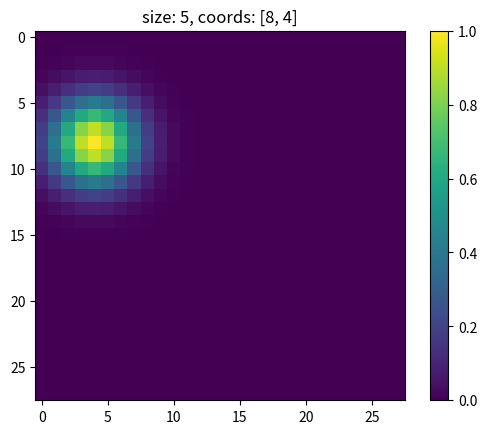

This chart was generated by the following Python code:
import numpy as np
from scipy.stats import multivariate_normal
import matplotlib.pyplot as plt
import random
import os
from tqdm.auto import tqdm

"""Params"""
image_size = 28
seed = 70
blob_size = 5
sample_num = 100
blob_num = 1
pad = 0
root_path = "C:\\Users\\Idiot\\Desktop\\Research\\OFYP\\cosmo_project"
save_path = f"{root_path}\\Data\\{blob_num}_blob"
file_name = f'{blob_num}blob_imgsize{image_size}_blobsize{blob_size}_samplenum{sample_num}_seed{seed}'

"Initialize"
random.seed(seed)

if not os.path.exists(save_path):
    os.makedirs(save_path)

if pad == 'auto':
    pad = blob_size
    
generation_matrix_size = image_size + pad*2

"""Create blob"""
def normalize_2d(matrix):
    return (matrix-np.min(matrix))/(np.max(matrix)-np.min(matrix)) 

x, y = np.mgrid[0:generation_matrix_size:1, 0:generation_matrix_size:1]
pos = np.dstack((x, y))

samples = []
for i in tqdm(range(sample_num)):
    for j in range(blob_num):
        mean_coords = [random.randint(0, generation_matrix_size-1), random.randint(0, generation_matrix_size-1)]
        if j==0:
            sample = multivariate_normal(mean_coords, [[blob_size, 0], [0, blob_size]]).pdf(pos)
        if j!=0:
            sample_next = multivariate_normal(mean_coords, [[blob_size, 0], [0, blob_size]]).pdf(pos)
            sample = np.add(sample, sample_next)
    
    # normalize
    sample = normalize_2d(sample)
    
    # unpad
    pad_sample = sample
    if pad != 0:
        sample = sample[pad:-pad,pad:-pad]
    
    samples.append(sample)

np.save(f'{save_path}\\{file_name}', samples)

# Check
plt.title(f'size: {blob_size}, coords: {mean_coords}')
plt.imshow(sample)
plt.colorbar()
plt.show()

# plt.title(f'size: {blob_size}, coords: {mean_coords}')
# plt.imshow(pad_sample)
# plt.colorbar()
# plt.show()
